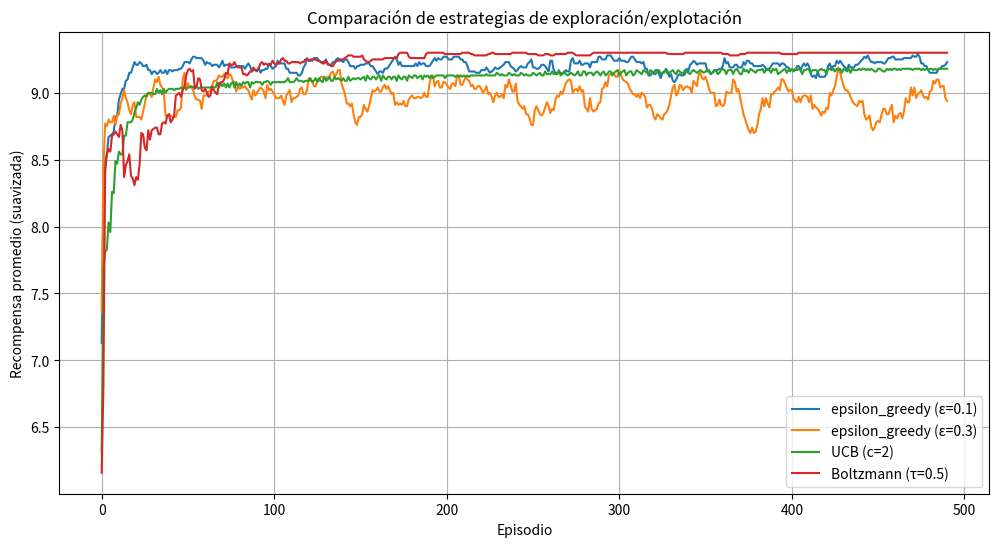

The matplotlib source for this figure:
# Importaciones necesarias
import numpy as np
import random
import matplotlib.pyplot as plt
from collections import defaultdict, deque

# Clase del agente que implementa estrategias de exploración/explotación
class ExplorationExploitationAgent:
    def __init__(self, env, exploration_strategy='epsilon_greedy', epsilon=0.1, 
                 ucb_c=2, temperature=1.0):
        """
        Inicializa el agente con una estrategia de exploración/explotación.

        Args:
            env: Entorno (grafo o laberinto).
            exploration_strategy: Estrategia a usar ('epsilon_greedy', 'ucb', 'boltzmann').
            epsilon: Parámetro para ε-greedy.
            ucb_c: Parámetro para UCB.
            temperature: Parámetro para Boltzmann.
        """
        self.env = env
        self.exploration_strategy = exploration_strategy
        self.epsilon = epsilon
        self.ucb_c = ucb_c
        self.temperature = temperature
        
        # Inicialización de estructuras para aprendizaje
        self.q_values = defaultdict(lambda: np.zeros(env.action_space.n))  # Valores Q
        self.visit_counts = defaultdict(lambda: np.zeros(env.action_space.n))  # Conteo de visitas
        self.total_visits = 0  # Total de visitas a cualquier estado
        
        # Grafo para registrar estados visitados
        self.state_graph = defaultdict(set)
    
    def select_action(self, state):
        """
        Selecciona una acción según la estrategia de exploración/explotación.

        Args:
            state: Estado actual.

        Returns:
            Acción seleccionada.
        """
        if self.exploration_strategy == 'epsilon_greedy':
            return self._epsilon_greedy(state)
        elif self.exploration_strategy == 'ucb':
            return self._ucb(state)
        elif self.exploration_strategy == 'boltzmann':
            return self._boltzmann(state)
        else:
            raise ValueError("Estrategia no válida")
    
    def _epsilon_greedy(self, state):
        """
        Implementación de la estrategia ε-greedy.

        Args:
            state: Estado actual.

        Returns:
            Acción seleccionada.
        """
        if random.random() < self.epsilon:  # Exploración
            return random.choice(range(self.env.action_space.n))
        return np.argmax(self.q_values[state])  # Explotación
    
    def _ucb(self, state):
        """
        Implementación de Upper Confidence Bound (UCB).

        Args:
            state: Estado actual.

        Returns:
            Acción seleccionada.
        """
        if self.visit_counts[state].sum() == 0:  # Si no hay visitas, explora
            return random.choice(range(self.env.action_space.n))
        
        ucb_values = []
        for action in range(self.env.action_space.n):
            if self.visit_counts[state][action] == 0:  # Prioriza acciones no exploradas
                return action
            
            # Cálculo de UCB: explotación + exploración
            exploitation = self.q_values[state][action]
            exploration = self.ucb_c * np.sqrt(np.log(self.total_visits) / self.visit_counts[state][action])
            ucb_values.append(exploitation + exploration)
        
        return np.argmax(ucb_values)
    
    def _boltzmann(self, state):
        """
        Implementación de la estrategia Boltzmann (Softmax).

        Args:
            state: Estado actual.

        Returns:
            Acción seleccionada.
        """
        q_values = self.q_values[state]
        probabilities = np.exp(q_values / self.temperature) / np.sum(np.exp(q_values / self.temperature))
        return np.random.choice(range(self.env.action_space.n), p=probabilities)
    
    def update(self, state, action, reward, next_state):
        """
        Actualiza los valores Q y el grafo de estados.

        Args:
            state: Estado actual.
            action: Acción tomada.
            reward: Recompensa recibida.
            next_state: Estado siguiente.
        """
        # Actualizar conteos de visitas
        self.visit_counts[state][action] += 1
        self.total_visits += 1
        
        # Actualizar valores Q usando una tasa de aprendizaje adaptativa
        alpha = 1 / self.visit_counts[state][action]
        self.q_values[state][action] += alpha * (reward + np.max(self.q_values[next_state]) - self.q_values[state][action])
        
        # Actualizar grafo de estados
        self.state_graph[state].add((next_state, action, reward))
    
    def find_optimal_path(self, start_state, goal_state):
        """
        Encuentra el camino óptimo desde el estado inicial al objetivo.

        Args:
            start_state: Estado inicial.
            goal_state: Estado objetivo.

        Returns:
            Camino óptimo como una lista de (estado, acción).
        """
        # BFS modificado para buscar el camino de mayor recompensa
        queue = deque()
        queue.append((start_state, [], 0))  # (estado, camino, recompensa acumulada)
        best_path = []
        max_reward = -np.inf
        
        while queue:
            current_state, path, current_reward = queue.popleft()
            
            if current_state == goal_state:  # Si se llega al objetivo
                if current_reward > max_reward:
                    max_reward = current_reward
                    best_path = path
                continue
            
            for (next_state, action, reward) in self.state_graph.get(current_state, []):
                if next_state not in [s for s, _, _ in path]:  # Evitar ciclos
                    new_path = path + [(current_state, action)]
                    new_reward = current_reward + reward
                    queue.append((next_state, new_path, new_reward))
        
        return best_path

# Clase del entorno del laberinto
class MazeEnv:
    """Entorno de laberinto para probar las estrategias."""
    def __init__(self, size=5):
        self.size = size
        self.action_space = type('ActionSpace', (), {'n': 4})()  # 4 acciones posibles
        self.observation_space = type('ObservationSpace', (), {'n': size*size})()
        self.goal = (size-1, size-1)  # Meta en la esquina inferior derecha
        self.reset()
    
    def reset(self):
        """Reinicia el entorno a la posición inicial."""
        self.state = (0, 0)
        return self._get_state()
    
    def _get_state(self):
        """Convierte coordenadas (x, y) a un estado único."""
        x, y = self.state
        return x * self.size + y
    
    def step(self, action):
        """
        Ejecuta una acción y devuelve el resultado.

        Args:
            action: Acción a ejecutar.

        Returns:
            next_state: Estado siguiente.
            reward: Recompensa obtenida.
            done: Si se alcanzó la meta.
            info: Información adicional (vacío en este caso).
        """
        x, y = self.state
        reward = -0.1  # Penalización por movimiento
        done = False
        
        # Movimientos según la acción
        if action == 0: x = max(x-1, 0)      # Arriba
        elif action == 1: x = min(x+1, self.size-1)  # Abajo
        elif action == 2: y = max(y-1, 0)     # Izquierda
        elif action == 3: y = min(y+1, self.size-1)  # Derecha
        
        self.state = (x, y)
        
        # Recompensa por llegar a la meta
        if (x, y) == self.goal:
            reward = 10
            done = True
        
        return self._get_state(), reward, done, {}

# Función para comparar estrategias
def compare_strategies():
    """
    Compara diferentes estrategias de exploración/explotación en el entorno.
    """
    env = MazeEnv(size=5)  # Crear entorno de laberinto
    strategies = [
        ('epsilon_greedy (ε=0.1)', 'epsilon_greedy', {'epsilon': 0.1}),
        ('epsilon_greedy (ε=0.3)', 'epsilon_greedy', {'epsilon': 0.3}),
        ('UCB (c=2)', 'ucb', {'ucb_c': 2}),
        ('Boltzmann (τ=0.5)', 'boltzmann', {'temperature': 0.5}),
    ]
    
    results = {}
    
    for name, strategy, params in strategies:
        # Crear agente con la estrategia actual
        agent = ExplorationExploitationAgent(env, exploration_strategy=strategy, **params)
        rewards = []
        
        # Entrenamiento
        for episode in range(500):
            state = env.reset()
            done = False
            total_reward = 0
            
            while not done:
                action = agent.select_action(state)
                next_state, reward, done, _ = env.step(action)
                agent.update(state, action, reward, next_state)
                state = next_state
                total_reward += reward
            
            rewards.append(total_reward)
        
        # Evaluación
        test_rewards = []
        for _ in range(100):
            state = env.reset()
            done = False
            total_reward = 0
            
            while not done:
                action = np.argmax(agent.q_values[state])  # Solo explotación
                next_state, reward, done, _ = env.step(action)
                state = next_state
                total_reward += reward
            
            test_rewards.append(total_reward)
        
        # Guardar resultados
        results[name] = {
            'training': rewards,
            'testing': np.mean(test_rewards)
        }
        
        # Mostrar camino óptimo encontrado
        start_state = env._get_state()
        goal_state = env.size * env.size - 1
        path = agent.find_optimal_path(start_state, goal_state)
        print(f"\n{name}:")
        print(f"Recompensa promedio en prueba: {np.mean(test_rewards):.2f}")
        print("Camino óptimo encontrado:")
        for state, action in path:
            x, y = state // env.size, state % env.size
            print(f"({x},{y})", end=" -> ")
        print("Meta")
    
    # Gráfico de comparación
    plt.figure(figsize=(12, 6))
    for name, data in results.items():
        plt.plot(np.convolve(data['training'], np.ones(10)/10, mode='valid'), label=name)
    plt.title("Comparación de estrategias de exploración/explotación")
    plt.xlabel("Episodio")
    plt.ylabel("Recompensa promedio (suavizada)")
    plt.legend()
    plt.grid()
    plt.show()

# Punto de entrada principal
if __name__ == "__main__":
    compare_strategies()